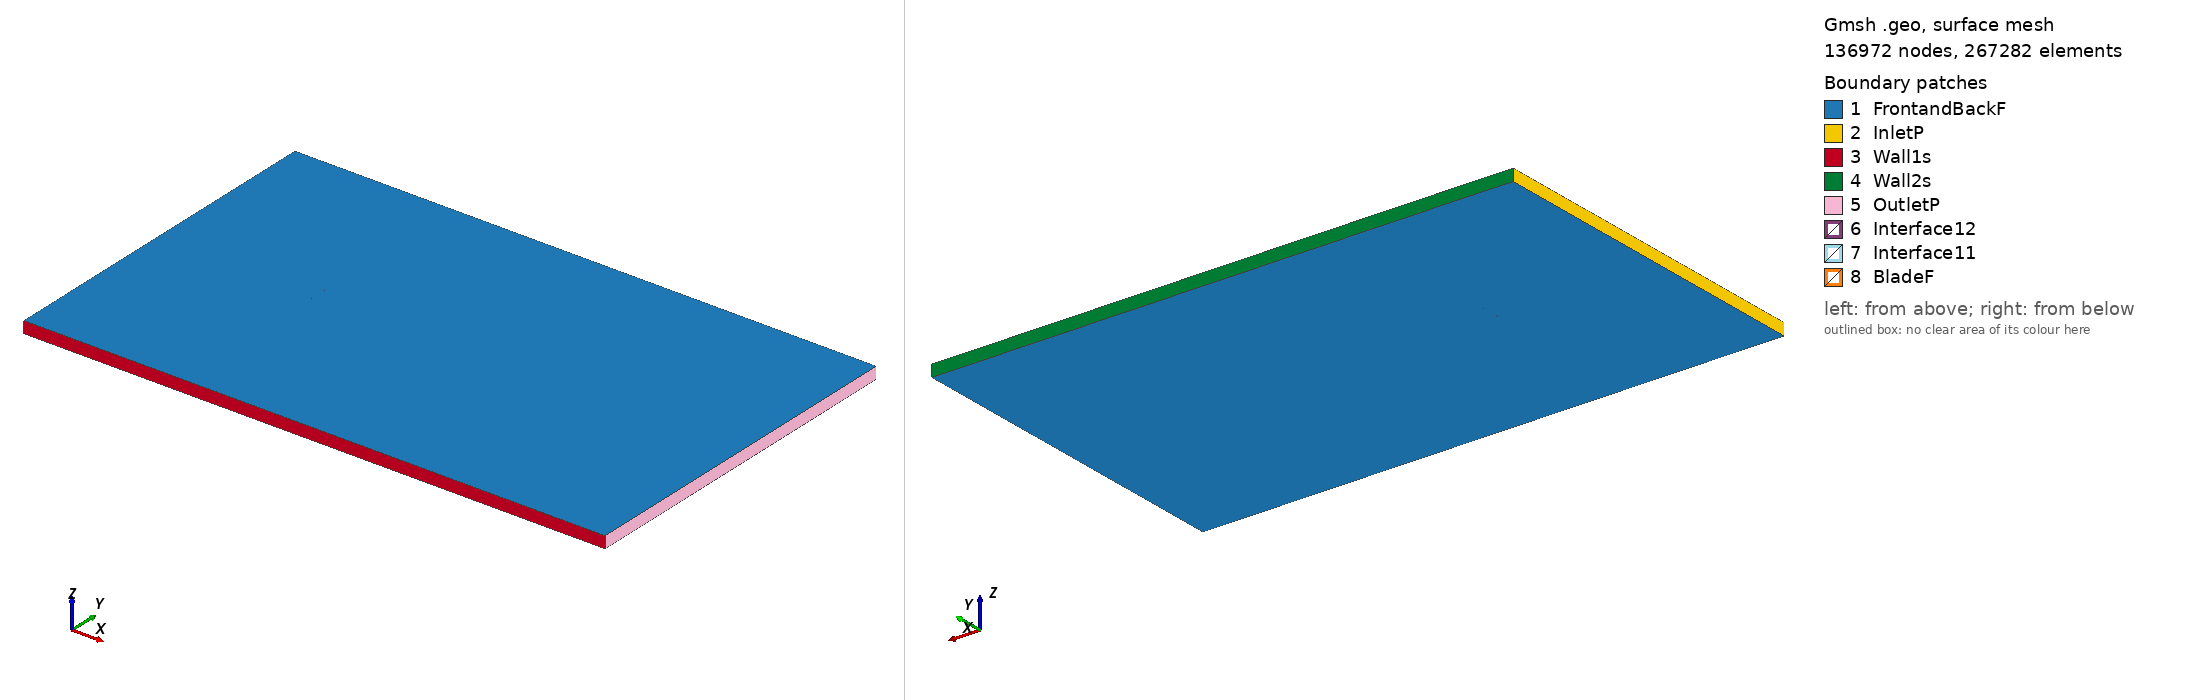

Gmsh geometry script, surface-meshed: 136972 nodes, 267282 surface elements. Boundary patches (legend numbers): 1 FrontandBackF, 2 InletP, 3 Wall1s, 4 Wall2s, 5 OutletP, 6 Interface12, 7 Interface11, 8 BladeF. Left view from above one corner, right view from below the opposite corner. Legend entries are the model's physical surfaces. The drawing asked Gmsh for element sizes between 1% and 20% of the model's largest extent; the script's own settings can give other sizes.

=== fx66s171_tsr_4.4531_aoa_9.5209.geo (drawn) ===
SetFactory("OpenCASCADE");

Point(1) = {0.074252, 0.715353, 0, 1.0};
Point(2) = {0.073009, 0.715827, 0, 1.0};
Point(3) = {0.068135, 0.717769, 0, 1.0};
Point(4) = {0.062201, 0.720123, 0, 1.0};
Point(5) = {0.058867, 0.721448, 0, 1.0};
Point(6) = {0.055311, 0.722878, 0, 1.0};
Point(7) = {0.051543, 0.724387, 0, 1.0};
Point(8) = {0.047585, 0.725990, 0, 1.0};
Point(9) = {0.043449, 0.727665, 0, 1.0};
Point(10) = {0.039153, 0.729406, 0, 1.0};
Point(11) = {0.034717, 0.731207, 0, 1.0};
Point(12) = {0.030160, 0.733054, 0, 1.0};
Point(13) = {0.025496, 0.734924, 0, 1.0};
Point(14) = {0.020749, 0.736817, 0, 1.0};
Point(15) = {0.015930, 0.738693, 0, 1.0};
Point(16) = {0.011064, 0.740538, 0, 1.0};
Point(17) = {0.006159, 0.742289, 0, 1.0};
Point(18) = {0.001241, 0.743961, 0, 1.0};
Point(19) = {-0.003680, 0.745480, 0, 1.0};
Point(20) = {-0.008590, 0.746810, 0, 1.0};
Point(21) = {-0.013475, 0.747881, 0, 1.0};
Point(22) = {-0.018310, 0.748733, 0, 1.0};
Point(23) = {-0.023075, 0.749345, 0, 1.0};
Point(24) = {-0.027771, 0.749779, 0, 1.0};
Point(25) = {-0.032292, 0.749986, 0, 1.0};
Point(26) = {-0.036708, 0.750000, 0, 1.0};
Point(27) = {-0.040965, 0.749817, 0, 1.0};
Point(28) = {-0.045042, 0.749479, 0, 1.0};
Point(29) = {-0.048920, 0.748991, 0, 1.0};
Point(30) = {-0.052578, 0.748385, 0, 1.0};
Point(31) = {-0.055999, 0.747667, 0, 1.0};
Point(32) = {-0.059163, 0.746860, 0, 1.0};
Point(33) = {-0.062058, 0.745973, 0, 1.0};
Point(34) = {-0.064669, 0.745031, 0, 1.0};
Point(35) = {-0.066981, 0.744043, 0, 1.0};
Point(36) = {-0.068982, 0.743042, 0, 1.0};
Point(37) = {-0.070659, 0.742037, 0, 1.0};
Point(38) = {-0.072004, 0.741061, 0, 1.0};
Point(39) = {-0.073004, 0.740149, 0, 1.0};
Point(40) = {-0.073654, 0.739316, 0, 1.0};
Point(41) = {-0.073967, 0.738465, 0, 1.0};
Point(42) = {-0.073892, 0.737899, 0, 1.0};
Point(43) = {-0.073498, 0.737204, 0, 1.0};
Point(44) = {-0.072779, 0.736438, 0, 1.0};
Point(45) = {-0.071733, 0.735631, 0, 1.0};
Point(46) = {-0.070368, 0.734774, 0, 1.0};
Point(47) = {-0.068684, 0.733886, 0, 1.0};
Point(48) = {-0.066694, 0.732961, 0, 1.0};
Point(49) = {-0.064399, 0.732020, 0, 1.0};
Point(50) = {-0.061814, 0.731052, 0, 1.0};
Point(51) = {-0.058948, 0.730083, 0, 1.0};
Point(52) = {-0.055813, 0.729100, 0, 1.0};
Point(53) = {-0.052419, 0.728130, 0, 1.0};
Point(54) = {-0.048786, 0.727160, 0, 1.0};
Point(55) = {-0.044923, 0.726221, 0, 1.0};
Point(56) = {-0.040851, 0.725295, 0, 1.0};
Point(57) = {-0.036580, 0.724421, 0, 1.0};
Point(58) = {-0.032159, 0.723618, 0, 1.0};
Point(59) = {-0.027506, 0.722923, 0, 1.0};
Point(60) = {-0.022747, 0.722279, 0, 1.0};
Point(61) = {-0.017862, 0.721728, 0, 1.0};
Point(62) = {-0.012877, 0.721253, 0, 1.0};
Point(63) = {-0.007800, 0.720917, 0, 1.0};
Point(64) = {-0.002668, 0.720652, 0, 1.0};
Point(65) = {0.002495, 0.720443, 0, 1.0};
Point(66) = {0.007655, 0.720215, 0, 1.0};
Point(67) = {0.012794, 0.719992, 0, 1.0};
Point(68) = {0.017884, 0.719735, 0, 1.0};
Point(69) = {0.022905, 0.719476, 0, 1.0};
Point(70) = {0.027831, 0.719173, 0, 1.0};
Point(71) = {0.032644, 0.718845, 0, 1.0};
Point(72) = {0.037320, 0.718479, 0, 1.0};
Point(73) = {0.041843, 0.718091, 0, 1.0};
Point(74) = {0.046191, 0.717678, 0, 1.0};
Point(75) = {0.050346, 0.717250, 0, 1.0};
Point(76) = {0.054290, 0.716792, 0, 1.0};
Point(77) = {0.058009, 0.716334, 0, 1.0};
Point(78) = {0.061485, 0.715855, 0, 1.0};
Point(79) = {0.067659, 0.714931, 0, 1.0};
Point(80) = {0.072716, 0.714082, 0, 1.0};
Point(81) = {0.074001, 0.713855, 0, 1.0};
Point(82) = {-0.074252, -0.715353, 0, 1.0};
Point(83) = {-0.073009, -0.715827, 0, 1.0};
Point(84) = {-0.068135, -0.717769, 0, 1.0};
Point(85) = {-0.062201, -0.720123, 0, 1.0};
Point(86) = {-0.058867, -0.721448, 0, 1.0};
Point(87) = {-0.055311, -0.722878, 0, 1.0};
Point(88) = {-0.051543, -0.724387, 0, 1.0};
Point(89) = {-0.047585, -0.725990, 0, 1.0};
Point(90) = {-0.043449, -0.727665, 0, 1.0};
Point(91) = {-0.039153, -0.729406, 0, 1.0};
Point(92) = {-0.034717, -0.731207, 0, 1.0};
Point(93) = {-0.030160, -0.733054, 0, 1.0};
Point(94) = {-0.025496, -0.734924, 0, 1.0};
Point(95) = {-0.020749, -0.736817, 0, 1.0};
Point(96) = {-0.015930, -0.738693, 0, 1.0};
Point(97) = {-0.011064, -0.740538, 0, 1.0};
Point(98) = {-0.006159, -0.742289, 0, 1.0};
Point(99) = {-0.001241, -0.743961, 0, 1.0};
Point(100) = {0.003680, -0.745480, 0, 1.0};
Point(101) = {0.008590, -0.746810, 0, 1.0};
Point(102) = {0.013475, -0.747881, 0, 1.0};
Point(103) = {0.018310, -0.748733, 0, 1.0};
Point(104) = {0.023075, -0.749345, 0, 1.0};
Point(105) = {0.027771, -0.749779, 0, 1.0};
Point(106) = {0.032292, -0.749986, 0, 1.0};
Point(107) = {0.036708, -0.750000, 0, 1.0};
Point(108) = {0.040965, -0.749817, 0, 1.0};
Point(109) = {0.045042, -0.749479, 0, 1.0};
Point(110) = {0.048920, -0.748991, 0, 1.0};
Point(111) = {0.052578, -0.748385, 0, 1.0};
Point(112) = {0.055999, -0.747667, 0, 1.0};
Point(113) = {0.059163, -0.746860, 0, 1.0};
Point(114) = {0.062058, -0.745973, 0, 1.0};
Point(115) = {0.064669, -0.745031, 0, 1.0};
Point(116) = {0.066981, -0.744043, 0, 1.0};
Point(117) = {0.068982, -0.743042, 0, 1.0};
Point(118) = {0.070659, -0.742037, 0, 1.0};
Point(119) = {0.072004, -0.741061, 0, 1.0};
Point(120) = {0.073004, -0.740149, 0, 1.0};
Point(121) = {0.073654, -0.739316, 0, 1.0};
Point(122) = {0.073967, -0.738465, 0, 1.0};
Point(123) = {0.073892, -0.737899, 0, 1.0};
Point(124) = {0.073498, -0.737204, 0, 1.0};
Point(125) = {0.072779, -0.736438, 0, 1.0};
Point(126) = {0.071733, -0.735631, 0, 1.0};
Point(127) = {0.070368, -0.734774, 0, 1.0};
Point(128) = {0.068684, -0.733886, 0, 1.0};
Point(129) = {0.066694, -0.732961, 0, 1.0};
Point(130) = {0.064399, -0.732020, 0, 1.0};
Point(131) = {0.061814, -0.731052, 0, 1.0};
Point(132) = {0.058948, -0.730083, 0, 1.0};
Point(133) = {0.055813, -0.729100, 0, 1.0};
Point(134) = {0.052419, -0.728130, 0, 1.0};
Point(135) = {0.048786, -0.727160, 0, 1.0};
Point(136) = {0.044923, -0.726221, 0, 1.0};
Point(137) = {0.040851, -0.725295, 0, 1.0};
Point(138) = {0.036580, -0.724421, 0, 1.0};
Point(139) = {0.032159, -0.723618, 0, 1.0};
Point(140) = {0.027506, -0.722923, 0, 1.0};
Point(141) = {0.022747, -0.722279, 0, 1.0};
Point(142) = {0.017862, -0.721728, 0, 1.0};
Point(143) = {0.012877, -0.721253, 0, 1.0};
Point(144) = {0.007800, -0.720917, 0, 1.0};
Point(145) = {0.002668, -0.720652, 0, 1.0};
Point(146) = {-0.002495, -0.720443, 0, 1.0};
Point(147) = {-0.007655, -0.720215, 0, 1.0};
Point(148) = {-0.012794, -0.719992, 0, 1.0};
Point(149) = {-0.017884, -0.719735, 0, 1.0};
Point(150) = {-0.022905, -0.719476, 0, 1.0};
Point(151) = {-0.027831, -0.719173, 0, 1.0};
Point(152) = {-0.032644, -0.718845, 0, 1.0};
Point(153) = {-0.037320, -0.718479, 0, 1.0};
Point(154) = {-0.041843, -0.718091, 0, 1.0};
Point(155) = {-0.046191, -0.717678, 0, 1.0};
Point(156) = {-0.050346, -0.717250, 0, 1.0};
Point(157) = {-0.054290, -0.716792, 0, 1.0};
Point(158) = {-0.058009, -0.716334, 0, 1.0};
Point(159) = {-0.061485, -0.715855, 0, 1.0};
Point(160) = {-0.067659, -0.714931, 0, 1.0};
Point(161) = {-0.072716, -0.714082, 0, 1.0};
Point(162) = {-0.074001, -0.713855, 0, 1.0};

// Lines: first blade (splines 1-4)
Spline(1) = {1:25};
Spline(2) = {25:57};
Spline(3) = {57:81};
Spline(4) = {81,1};

// Lines: second blade (splines 5-8)
Spline(5) = {82:106};
Spline(6) = {106:138};
Spline(7) = {138:162};
Spline(8) = {162,82};

// Outer domain (points 20001-4 and lines)
Point(163) = {-13.50000000, -15.00000000, 0, 1.0};
Point(164) = {-13.50000000, 15.00000000, 0, 1.0};
Point(165) = {36.00000000, 15.00000000, 0, 1.0};
Point(166) = {36.00000000, -15.00000000, 0, 1.0};
Line(11) = {163, 164};
Line(12) = {164, 165};
Line(13) = {165, 166};
Line(14) = {163, 166};

// Interface (between moving and stationary domain) (circles)
Circle(9) = {0, 0, 0, 0.80000000, 0, 2*Pi};
Circle(10) = {0, 0, 0, 0.80000000, 0, 2*Pi};

// Loops collect Lines/Splines/etc (blade1, blade2, domain, first circle)
Line Loop(1) = {1:4};
Line Loop(2) = {5:8};
Line Loop(3) = {11,12,13,-14};
Line Loop(4) = {9};

// BooleanDifference cuts out the circle/interface from the domain
Plane Surface(1) = {3};
Plane Surface(2) = {4};
BooleanDifference{ Surface{1}; Delete;}{ Surface{2}; Delete;}

// This one cuts out the blades from the inner circle/interface
Line Loop(6) = {10};
Plane Surface(5) = {6};
Plane Surface(6) = {1};
Plane Surface(7) = {2};
BooleanDifference{ Surface{5}; Delete;}{ Surface{6,7}; Delete;}

// extrude to 3rd dimension
Extrude {0, 0, 1} {Surface{1}; Surface{5}; Layers{1}; Recombine;}

// Physical Surfaces are the named boundaries (patches)
Physical Surface("Interface11") = {12};
Physical Surface("Interface12") = {10};

// sides of domain
Physical Surface("InletP") = {6};
Physical Surface("OutletP") = {9};

// top and bottom of domain
Physical Surface("Wall1s") = {7};
Physical Surface("Wall2s") = {8};

// Check FrontandBackF by ensuring there is nothing in the 3rd dimension
Physical Surface("FrontandBackF") = {1,11,5,21};
Physical Surface("BladeF") = {13:20};
Physical Volume("Turbine") = {2};
Physical Volume("Farfield") = {1};

// settings for airfoil boundary layer
Field[1] = BoundaryLayer;
Field[1].EdgesList = {1:8};
Field[1].hwall_n = 1e-3;
Field[1].thickness = 1.5e-2;
Field[1].ratio = 1.05;
Field[1].Quads = 1;
BoundaryLayer Field = 1;

// control points for mesh (blade and interface)
// floor((arc length / 1.5mm)/ 6) -> Transfinite Line
Transfinite Line {1,2,3,5,6,7} = 34 Using Progression 1;
Transfinite Line {4,8} = 2 Using Progression 1;
Transfinite Line {9, 15} = 800 Using Progression 1;

// For more information on gmsh syntax, visit http://gmsh.info/doc/texinfo/gmsh.html
